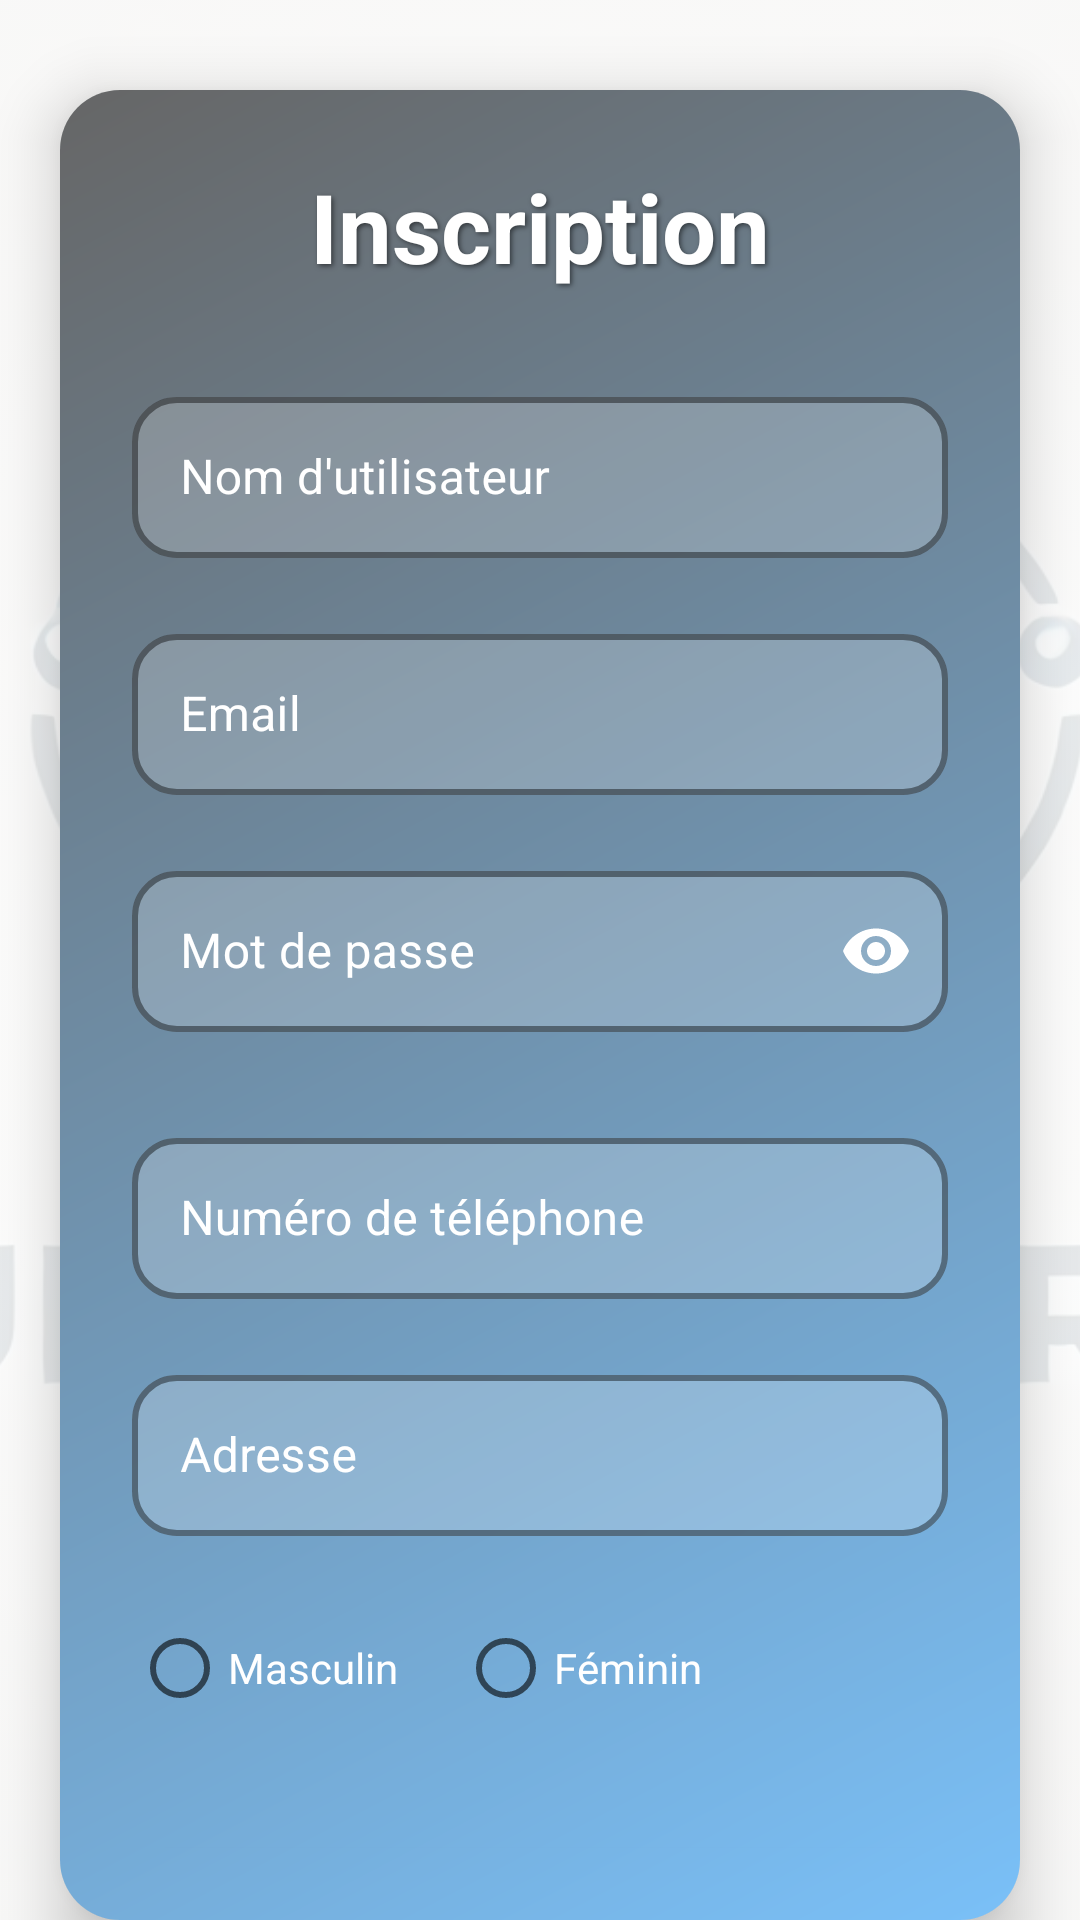

Android layout source for this screen:
<!-- AndroidManifest.xml: application theme Theme.UrgentCare -->
<!-- res/layout/activity_sign_up.xml -->
<?xml version="1.0" encoding="utf-8"?>
<RelativeLayout xmlns:android="http://schemas.android.com/apk/res/android"
    xmlns:app="http://schemas.android.com/apk/res-auto"
    android:layout_width="match_parent"
    android:layout_height="match_parent">

    
    <ImageView
        android:layout_width="match_parent"
        android:layout_height="match_parent"
        android:src="@drawable/logo"
        android:scaleType="centerCrop"
        android:alpha="0.1"/>

    

    
    <androidx.cardview.widget.CardView
        android:layout_width="match_parent"
        android:layout_height="wrap_content"
        android:layout_marginHorizontal="20dp"
        android:layout_marginTop="30dp"
        app:cardCornerRadius="20dp"
        app:cardElevation="12dp"
        android:background="@android:color/transparent">

        <LinearLayout
            android:layout_width="match_parent"
            android:layout_height="wrap_content"
            android:background="@drawable/card_background"
            android:orientation="vertical"
            android:padding="24dp">

            <TextView
                android:layout_width="match_parent"
                android:layout_height="wrap_content"
                android:layout_marginBottom="30dp"
                android:gravity="center"
                android:shadowColor="#80000000"
                android:shadowDx="2"
                android:shadowDy="2"
                android:shadowRadius="4"
                android:text="Inscription"
                android:textColor="@color/white"
                android:textSize="32sp"
                android:textStyle="bold" />

            
            <com.google.android.material.textfield.TextInputLayout
                style="@style/LoginTextInputLayoutStyle"
                android:layout_width="match_parent"
                android:layout_height="wrap_content"
                android:layout_marginBottom="20dp"
                android:textColorHint="@color/white"
                app:boxBackgroundColor="#33FFFFFF"
                app:boxStrokeColor="@color/white"
                app:hintTextColor="@color/white">

                <com.google.android.material.textfield.TextInputEditText
                    android:id="@+id/signup_username"
                    android:layout_width="match_parent"
                    android:layout_height="wrap_content"
                    android:drawablePadding="12dp"
                    android:hint="Nom d'utilisateur"
                    android:inputType="text"
                    android:padding="16dp"
                    android:textColor="@color/white" />
            </com.google.android.material.textfield.TextInputLayout>

            
            <com.google.android.material.textfield.TextInputLayout
                style="@style/LoginTextInputLayoutStyle"
                android:layout_width="match_parent"
                android:layout_height="wrap_content"
                android:layout_marginBottom="20dp"
                android:textColorHint="@color/white"
                app:boxBackgroundColor="#33FFFFFF"
                app:boxStrokeColor="@color/white"
                app:hintTextColor="@color/white">

                <com.google.android.material.textfield.TextInputEditText
                    android:id="@+id/signup_email"
                    android:layout_width="match_parent"
                    android:layout_height="wrap_content"
                    android:drawablePadding="12dp"
                    android:hint="Email"
                    android:inputType="textEmailAddress"
                    android:padding="16dp"
                    android:textColor="@color/white" />
            </com.google.android.material.textfield.TextInputLayout>

            
            <com.google.android.material.textfield.TextInputLayout
                style="@style/LoginTextInputLayoutStyle"
                android:layout_width="match_parent"
                android:layout_height="wrap_content"
                android:layout_marginBottom="30dp"
                android:textColorHint="@color/white"
                app:boxBackgroundColor="#33FFFFFF"
                app:boxStrokeColor="@color/white"
                app:hintTextColor="@color/white"
                app:passwordToggleEnabled="true"
                app:passwordToggleTint="@color/white">

                <com.google.android.material.textfield.TextInputEditText
                    android:id="@+id/signup_password"
                    android:layout_width="match_parent"
                    android:layout_height="wrap_content"
                    android:drawablePadding="12dp"
                    android:hint="Mot de passe"
                    android:inputType="textPassword"
                    android:padding="16dp"
                    android:textColor="@color/white" />
            </com.google.android.material.textfield.TextInputLayout>

            
            <com.google.android.material.textfield.TextInputLayout
                style="@style/LoginTextInputLayoutStyle"
                android:layout_width="match_parent"
                android:layout_height="wrap_content"
                android:layout_marginBottom="20dp"
                android:textColorHint="@color/white"
                app:boxBackgroundColor="#33FFFFFF"
                app:boxStrokeColor="@color/white"
                app:hintTextColor="@color/white">

                <com.google.android.material.textfield.TextInputEditText
                    android:id="@+id/signup_phone"
                    android:layout_width="match_parent"
                    android:layout_height="wrap_content"
                    android:drawablePadding="12dp"
                    android:hint="Numéro de téléphone"
                    android:inputType="phone"
                    android:padding="16dp"
                    android:textColor="@color/white" />
            </com.google.android.material.textfield.TextInputLayout>

            
            <com.google.android.material.textfield.TextInputLayout
                style="@style/LoginTextInputLayoutStyle"
                android:layout_width="match_parent"
                android:layout_height="wrap_content"
                android:layout_marginBottom="20dp"
                android:textColorHint="@color/white"
                app:boxBackgroundColor="#33FFFFFF"
                app:boxStrokeColor="@color/white"
                app:hintTextColor="@color/white">

                <com.google.android.material.textfield.TextInputEditText
                    android:id="@+id/signup_address"
                    android:layout_width="match_parent"
                    android:layout_height="wrap_content"
                    android:drawablePadding="12dp"
                    android:hint="Adresse"
                    android:inputType="text"
                    android:padding="16dp"
                    android:textColor="@color/white" />
            </com.google.android.material.textfield.TextInputLayout>

            
            <RadioGroup
                android:layout_width="match_parent"
                android:layout_height="wrap_content"
                android:layout_marginBottom="30dp"
                android:orientation="horizontal">

                <RadioButton
                    android:id="@+id/radio_male"
                    android:layout_width="wrap_content"
                    android:layout_height="wrap_content"
                    android:paddingEnd="20dp"
                    android:text="Masculin"
                    android:textColor="@color/white" />

                <RadioButton
                    android:id="@+id/radio_female"
                    android:layout_width="wrap_content"
                    android:layout_height="wrap_content"
                    android:text="Féminin"
                    android:textColor="@color/white" />
            </RadioGroup>

            
            <com.google.android.material.button.MaterialButton
                android:id="@+id/signup_button"
                android:layout_width="match_parent"
                android:layout_height="60dp"
                android:backgroundTint="#FFFFFF"
                android:elevation="8dp"
                android:text="S'inscrire"
                android:textAllCaps="false"
                android:textColor="@color/colorPrimary"
                android:textSize="18sp"
                app:cornerRadius="15dp"
                app:rippleColor="#33000000" />

            <TextView
                android:id="@+id/loginRedirectText"
                android:layout_width="wrap_content"
                android:layout_height="wrap_content"
                android:layout_gravity="center"
                android:layout_marginTop="24dp"
                android:shadowColor="#80000000"
                android:shadowDx="1"
                android:shadowDy="1"
                android:shadowRadius="2"
                android:text="Déjà inscrit? Se connecter"
                android:textColor="@color/white"
                android:textSize="16sp" />

        </LinearLayout>
    </androidx.cardview.widget.CardView>
</RelativeLayout>
<!-- resources referenced by this layout -->
<resources>
  <color name="colorPrimary">#2196F3</color>
  <color name="white">#FFFFFF</color>
  <!-- drawable card_background (drawable) -->
  <?xml version="1.0" encoding="utf-8"?>
  <shape xmlns:android="http://schemas.android.com/apk/res/android">
      <gradient
          android:startColor="#992196F3"
          android:endColor="#99000000"
          android:angle="135"/>
  </shape>
  <!-- drawable logo: png bitmap (drawable, 132622 bytes) -->
  <style name="LoginTextInputLayoutStyle" parent="Widget.MaterialComponents.TextInputLayout.OutlinedBox">
          <item name="boxStrokeWidth">2dp</item>
          <item name="boxStrokeColor">@color/white</item>
          <item name="android:textColorHint">@color/white</item>
          <item name="boxCornerRadiusBottomEnd">15dp</item>
          <item name="boxCornerRadiusBottomStart">15dp</item>
          <item name="boxCornerRadiusTopEnd">15dp</item>
          <item name="boxCornerRadiusTopStart">15dp</item>
      </style>
  <style name="Theme.UrgentCare" parent="Theme.MaterialComponents.Light.NoActionBar">
          <item name="colorPrimary">@color/colorPrimary</item>
          <item name="colorPrimaryDark">@color/colorPrimaryDark</item>
          <item name="colorAccent">@color/colorAccent</item>
      </style>
  <color name="colorPrimaryDark">#3700B3</color>
  <color name="colorAccent">#03A9F4</color>
</resources>
